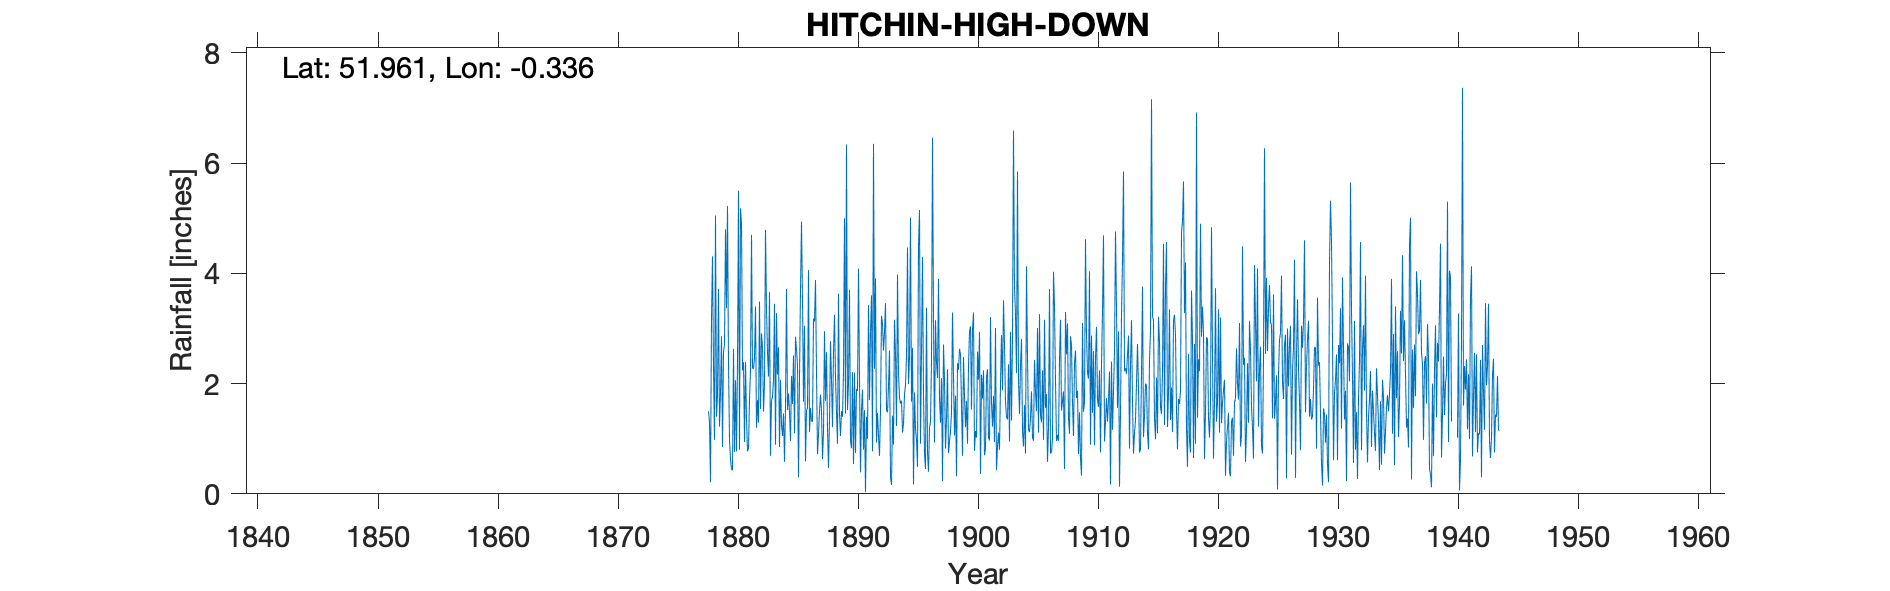

Values plotted in this chart, from the file beside it:
HITCHIN HIGH DOWN, , , , , , , , , , , , , , , , , , , , , , , 
Grid ref, TL144305, Long, -0.3364, Lat, 51.96, Elevation, 422, ft, , , , , , , , , , , , , , , 
Station no, , , , , , , , , , , , , , , , , , , , , , , 
, 1870, 1871, 1872, 1873, 1874, 1875, 1876, 1877, 1878, 1879, 1880, 1881, 1882, 1883, 1884, 1885, 1886, 1887, 1888, 1889, 1890, 1891, 1892
January, , , , , , , , , 1.5, 1.84, 0.43, 0.94, 1.2, 2.13, 2.07, 1.63, 3.05, 2.21, 0.47, 1.05, 2.21, 1.52, 0.93
February, , , , , , , , , 1.29, 2.86, 2.63, 2.39, 1.7, 3.66, 1.26, 2.51, 0.59, 0.72, 1.34, 1.5, 0.54, 0.03, 1.47
March, , , , , , , , , 0.21, 0.85, 0.76, 1.36, 1.29, 0.69, 1.05, 1.1, 1.51, 1.08, 2.77, 1.4, 2.2, 1.4, 1.05
April, , , , , , , , , 3.19, 2.58, 2.06, 0.77, 3.49, 1.69, 1.46, 2.85, 1.56, 1.5, 2.06, 2.22, 0.74, 1, 0.69
May, , , , , , , , , 4.31, 2.7, 0.77, 0.82, 1.54, 1.76, 0.58, 2.61, 4.06, 1.8, 1.21, 5, 1.9, 3.43, 1.49
June, , , , , , , , , 2.33, 4.8, 2.4, 1.72, 2.91, 2.05, 1.57, 2.34, 1.12, 1.51, 2.56, 1.46, 1.87, 1.7, 3.23
July, , , , , , , , , 0.98, 3.37, 5.5, 2.25, 2.67, 3.45, 3.72, 0.3, 1.56, 0.63, 3.25, 6.34, 4.09, 2.94, 3.09
August, , , , , , , , , 5.05, 5.22, 0.8, 4.7, 1.49, 0.89, 1.52, 2.12, 1.32, 1.12, 2.11, 1.52, 2.08, 3.6, 2.6
September, , , , , , , , , 1.4, 2.37, 5.18, 2.28, 2, 3.28, 1.82, 3.69, 1.31, 2.95, 1.48, 2, 0.39, 0.77, 2.93
October, , , , , , , , , 1.8, 0.98, 4.89, 2.27, 4.79, 2.16, 1.48, 4.94, 3.18, 1.69, 0.91, 3.7, 1.52, 6.35, 3.46
November, , , , , , , , , 3.72, 0.64, 2.24, 2.48, 3.34, 2.66, 0.96, 3.5, 3.13, 2.57, 3.63, 0.96, 1.89, 2.27, 1.51
December, , , , , , , , , 1.22, 0.44, 2.39, 3.4, 2.56, 0.85, 2.14, 1.67, 3.88, 1.18, 1.44, 0.83, 0.8, 3.91, 1.48
Total, , , , , , , , , 27, 28.65, 30.05, 25.38, 28.98, 25.27, 19.63, 29.26, 26.27, 18.96, 23.23, 27.98, 20.23, 28.92, 23.93
